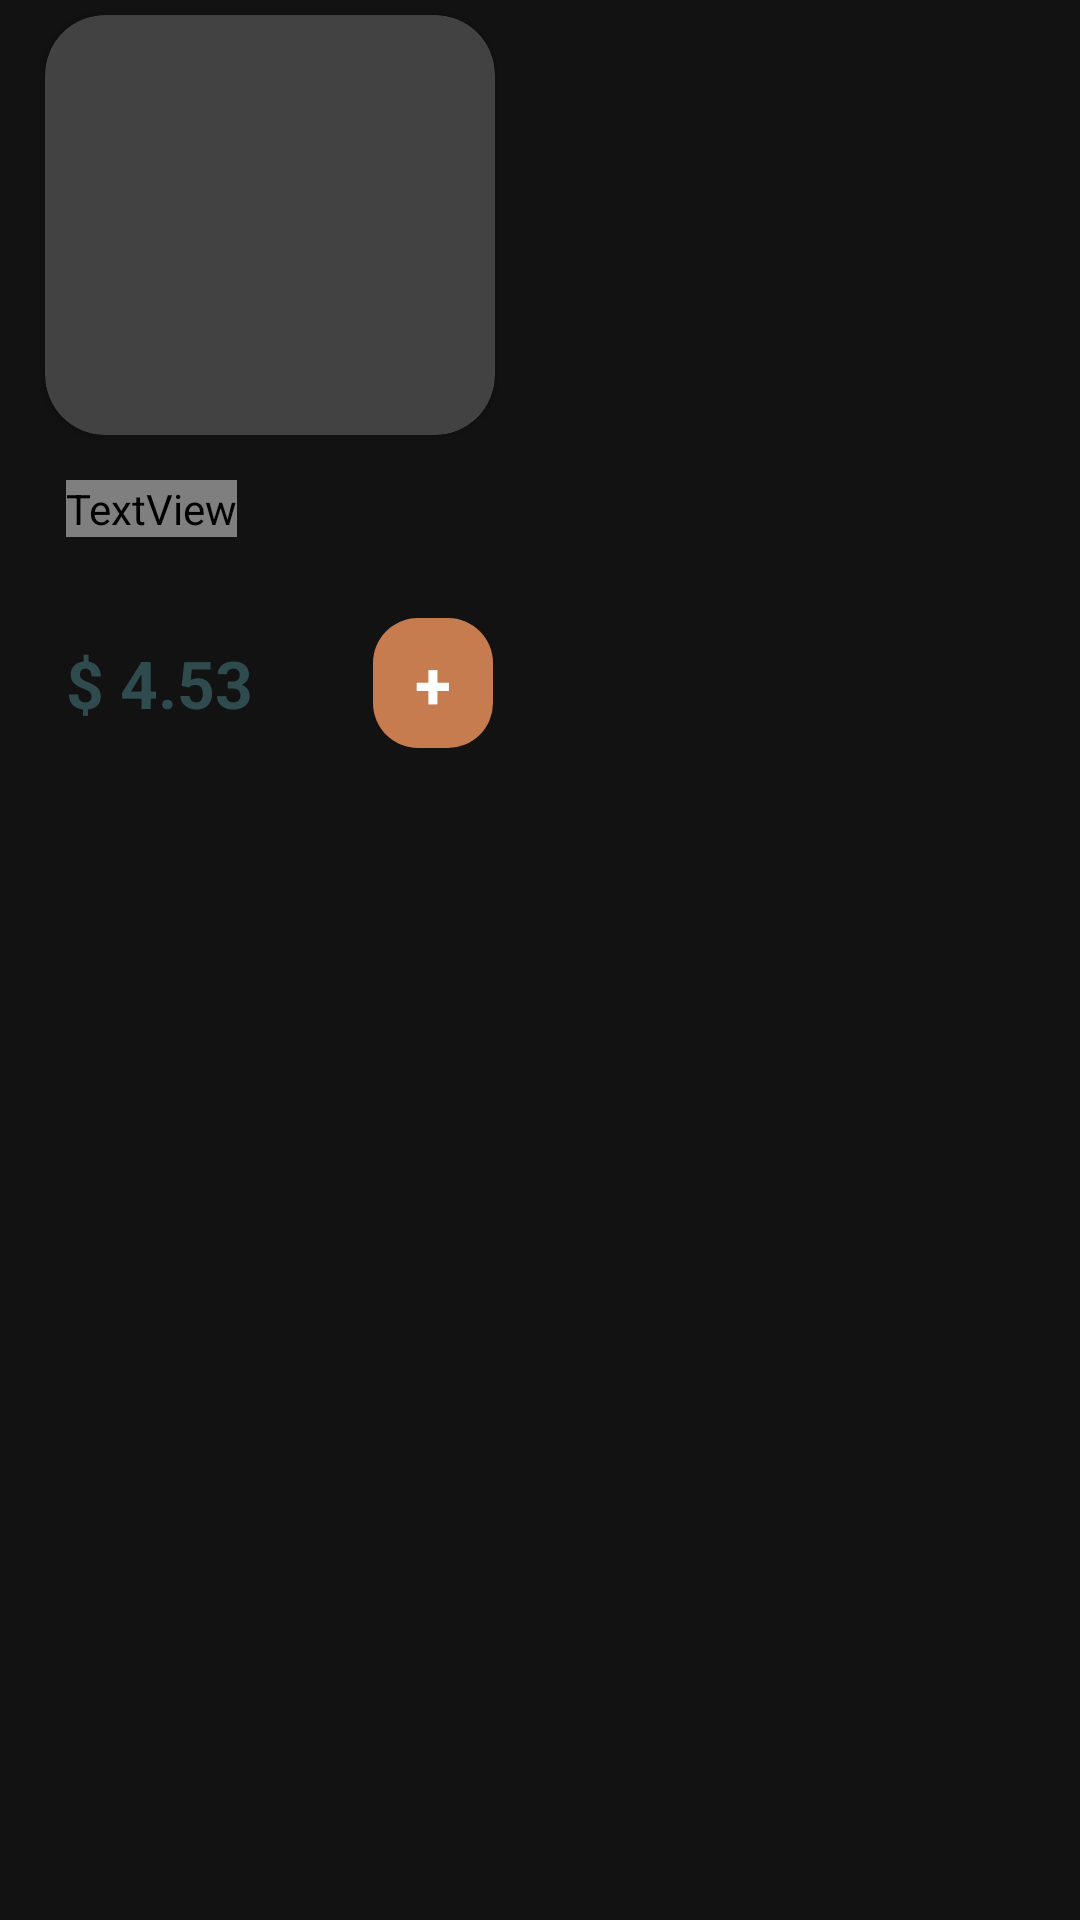

Here is an Android app screen rendered from its layout file. Give the layout XML and the strings, colors and styles it references.
<!-- AndroidManifest.xml: application theme Theme.FOODDELIVERYAPP -->
<!-- res/layout/food_adapter.xml -->
<?xml version="1.0" encoding="utf-8"?>
<GridLayout xmlns:android="http://schemas.android.com/apk/res/android"
    android:layout_width="wrap_content"
    android:layout_height="wrap_content"
    xmlns:app="http://schemas.android.com/apk/res-auto"
    android:layout_marginEnd="10dp"
    android:layout_marginTop="10dp"
    android:layout_columnWeight="1"
    >
        <LinearLayout
            android:layout_width="wrap_content"
            android:layout_height="match_parent"
            android:background="@drawable/background_white"
            android:orientation="vertical"
            android:paddingBottom="20dp"
            android:layout_marginStart="10dp"
            >
            <androidx.cardview.widget.CardView
                android:layout_width="150dp"
                android:layout_height="140dp"
                android:layout_margin="5dp"
                app:cardCornerRadius="20dp"
                >

                <ImageView
                    android:id="@+id/image_food_adapter"
                    android:layout_width="match_parent"
                    android:layout_height="match_parent"
                    android:scaleType="fitXY" />
            </androidx.cardview.widget.CardView>
            <TextView
                android:id="@+id/tv_name_food_adapter"
                android:layout_width="wrap_content"
                android:layout_height="wrap_content"
                android:layout_marginStart="12dp"
                android:textColor="@color/black"
                android:text="Cappucino"
                android:layout_marginTop="10dp"
                android:textSize="16sp"
                android:fontFamily="@font/sorabold"
                android:lineHeight="20dp"
                />
            <TextView
                android:id="@+id/tv_subname_food_adapter"
                android:layout_width="wrap_content"
                android:layout_height="wrap_content"
                android:layout_marginStart="12dp"
                android:textColor="#9B9B9B"
                android:textSize="14sp"
                android:textStyle="italic"
                android:lineHeight="16dp"
                android:letterSpacing="0.04"
                />
            <LinearLayout
                android:layout_width="match_parent"
                android:layout_height="wrap_content"
                android:orientation="horizontal">
                <TextView
                    android:id="@+id/price_food_adapter"
                    android:layout_width="wrap_content"
                    android:layout_height="wrap_content"
                    android:layout_marginStart="12dp"
                    android:layout_marginTop="8dp"
                    android:textStyle="bold"
                    android:text="$ 4.53"
                    android:textColor="#2F4B4E"
                    android:textSize="22sp"
                    android:lineHeight="22dp"
                    />
                <TextView
                    android:id="@+id/btn_addFood_home"
                    android:layout_marginTop="8dp"
                    android:layout_width="wrap_content"
                    android:layout_height="wrap_content"
                    android:layout_marginStart="40dp"
                    android:paddingHorizontal="14dp"
                    android:paddingVertical="7dp"
                    android:textSize="22dp"
                    android:text="+"
                    android:textStyle="bold"
                    android:textColor="@color/white"
                    android:background="@drawable/background_button_selected_list_custommer"
                    />
            </LinearLayout>

        </LinearLayout>


    </GridLayout>
<!-- resources referenced by this layout -->
<resources>
  <!-- drawable background_button_selected_list_custommer (drawable) -->
  <shape android:shape="rectangle"
      xmlns:android="http://schemas.android.com/apk/res/android">
      <corners android:radius="15dp"/>
      <solid android:color="#C67C4E"/>
  </shape>
  <style name="Theme.FOODDELIVERYAPP" parent="Theme.MaterialComponents.NoActionBar">
          
          <item name="colorPrimary">@color/purple_500</item>
          <item name="colorPrimaryVariant">@color/purple_700</item>
          <item name="colorOnPrimary">@color/white</item>
          
          <item name="colorSecondary">@color/teal_200</item>
          <item name="colorSecondaryVariant">@color/teal_700</item>
          <item name="colorOnSecondary">@color/black</item>
          
          <item name="android:statusBarColor">?attr/colorPrimaryVariant</item>
          
          <item name="android:windowFullscreen">true</item>
      </style>
  <!-- not gathered from this repository: default colours our renderer supplied (Android Studio template values) -->
  <color name="purple_500">#FF6200EE</color>
  <color name="purple_700">#FF3700B3</color>
  <color name="teal_200">#FF03DAC5</color>
  <color name="teal_700">#FF018786</color>
  <color name="black">#FF000000</color>
  <color name="white">#FFFFFFFF</color>
</resources>
